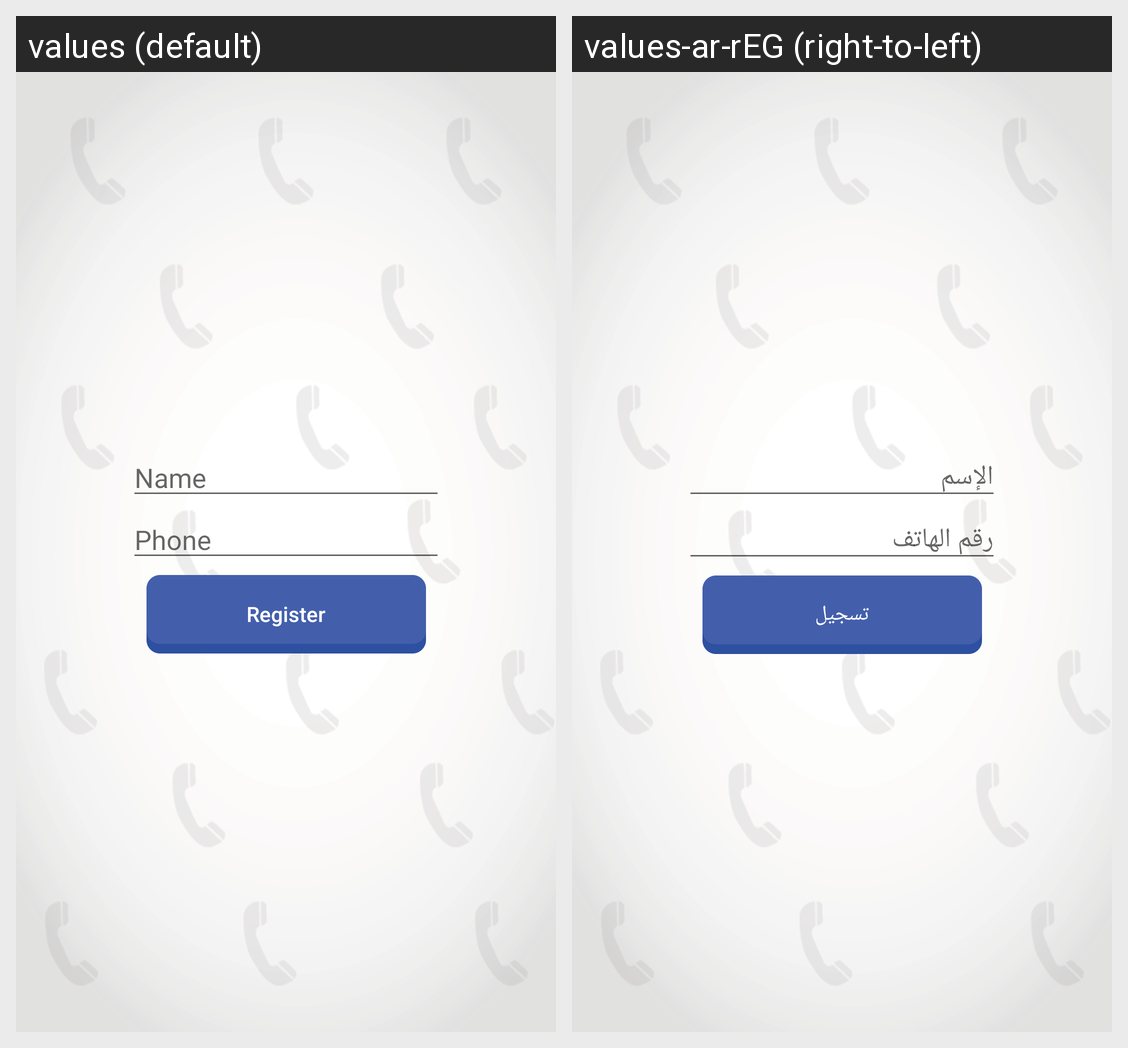

Here is an Android app screen in its default locale and in the app's own translations. Write out the translated-string differences for the strings that appear on this screen.
Android screen res/layout/activity_registration.xml rendered under 2 locales, left to right: values (default), values-ar-rEG (right-to-left). Device: Nexus 5 (rendered at 1080×1920; each locale shown at half size, 540×960, under a caption strip naming it); theme FullscreenTheme.
Strings drawn on this screen, with the default value and each locale's value (text and hints the layout hard-codes, and strings that could not be matched under every locale, appear in the picture but are not listed):

name
  values: Name
  values-ar-rEG: الإسم

phone
  values: Phone
  values-ar-rEG: رقم الهاتف

registe
  values: Register
  values-ar-rEG: تسجيل
